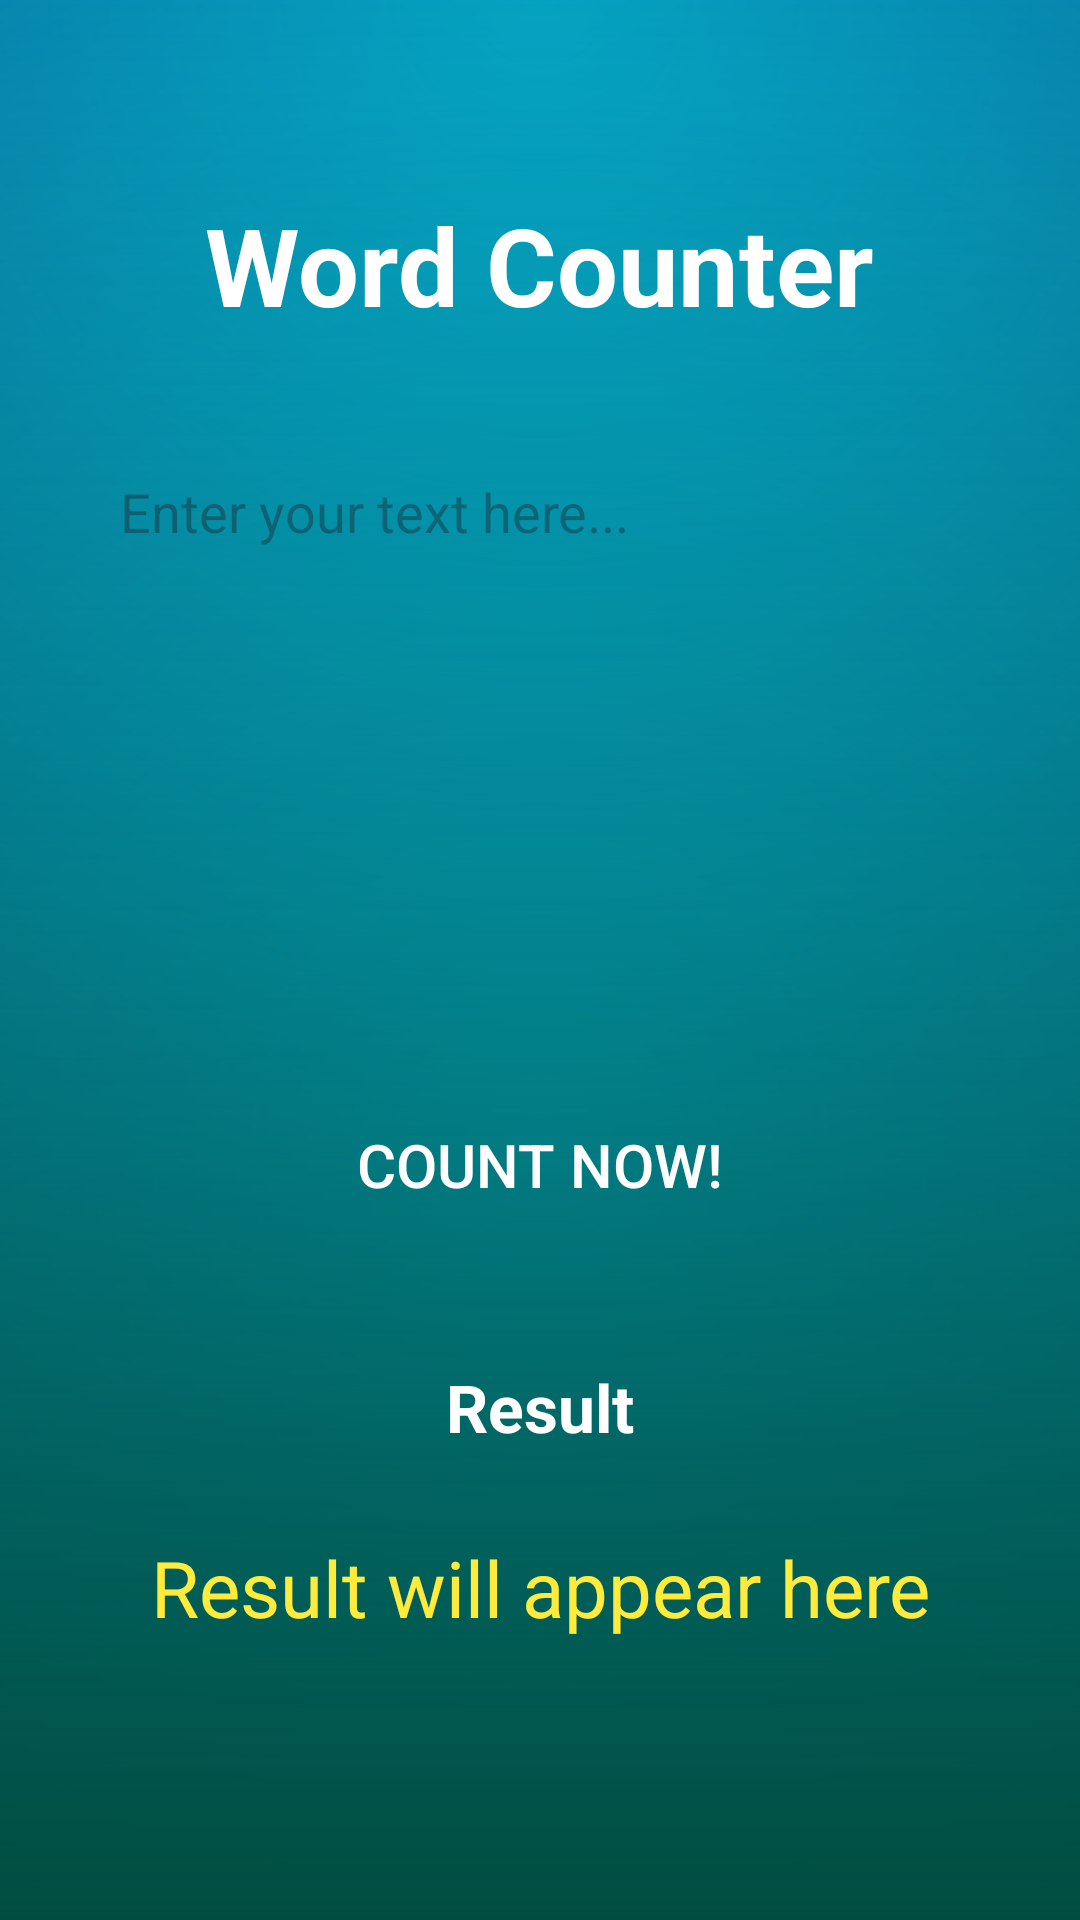

Write the Android layout XML for this screen, with the resource values it uses.
<!-- AndroidManifest.xml: application theme Theme.LexiCount -->
<!-- res/layout/activity_main.xml -->
<?xml version="1.0" encoding="utf-8"?>
<ScrollView xmlns:android="http://schemas.android.com/apk/res/android"
    android:id="@+id/main"
    android:layout_width="match_parent"
    android:layout_height="match_parent"
    android:background="@drawable/bg_background"
    android:fillViewport="true">

    <LinearLayout
        android:orientation="vertical"
        android:gravity="center_horizontal"
        android:layout_width="match_parent"
        android:layout_height="wrap_content"
        android:padding="24dp">

        
        <TextView
            android:id="@+id/appTitle"
            android:layout_width="wrap_content"
            android:layout_height="wrap_content"
            android:text="Word Counter"
            android:textColor="#FFFFFF"
            android:textSize="36sp"
            android:textStyle="bold"
            android:layout_marginTop="40dp"
            android:layout_marginBottom="30dp" />

        
        <EditText
            android:id="@+id/inputText"
            android:layout_width="match_parent"
            android:layout_height="180dp"
            android:hint="Enter your text here..."
            android:background="@drawable/round_input"
            android:inputType="textMultiLine"
            android:padding="16dp"
            android:textColor="#000000"
            android:textSize="18sp"
            android:gravity="top|start"
            android:layout_marginBottom="30dp" />

        
        <androidx.appcompat.widget.AppCompatButton
            android:id="@+id/btnCount"
            android:layout_width="match_parent"
            android:layout_height="72dp"
            android:text="Count Now!"
            android:background="@drawable/blue_gradient"
            android:textColor="#FFFFFF"
            android:textSize="20sp"
            android:layout_marginBottom="30dp" />

        
        <TextView
            android:id="@+id/textResultTitle"
            android:layout_width="wrap_content"
            android:layout_height="wrap_content"
            android:text="Result"
            android:textColor="#FFFFFF"
            android:textSize="22sp"
            android:textStyle="bold"
            android:layout_marginBottom="12dp"
            android:visibility="visible" />

        
        <TextView
            android:id="@+id/textResult"
            android:layout_width="match_parent"
            android:layout_height="wrap_content"
            android:text="Result will appear here"
            android:textColor="#FFEB3B"
            android:textSize="26sp"
            android:padding="16dp"
            android:gravity="center"

            android:layout_marginBottom="24dp"
            android:visibility="visible" />

        
        <androidx.appcompat.widget.AppCompatButton
            android:id="@+id/btnShare"
            android:layout_width="match_parent"
            android:layout_height="68dp"
            android:text="Share Result"
            android:background="@drawable/share"
            android:textColor="#FFFFFF"
            android:textSize="18sp"
            android:layout_marginBottom="20dp"
            android:visibility="gone" />

        
        <androidx.appcompat.widget.AppCompatButton
            android:id="@+id/btnRestart"
            android:layout_width="match_parent"
            android:layout_height="72dp"
            android:text="Reset"
            android:background="@drawable/restart"
            android:textColor="#FFFFFF"
            android:textSize="20sp"
            android:layout_marginBottom="20dp"
            android:visibility="gone" />

    </LinearLayout>
</ScrollView>
<!-- resources referenced by this layout -->
<resources>
  <!-- drawable bg_background (drawable) -->
  <?xml version="1.0" encoding="utf-8"?>
  <layer-list xmlns:android="http://schemas.android.com/apk/res/android">
  
      
      <item>
          <shape android:shape="rectangle">
              <gradient
                  android:type="linear"
                  android:angle="270"
                  android:startColor="#0D47A1"
                  android:endColor="#00BCD4" />
          </shape>
      </item>
  
      
      <item android:top="0dp" android:bottom="0dp">
          <shape android:shape="rectangle">
              <gradient
                  android:type="radial"
                  android:gradientRadius="900dp"
                  android:centerX="50%"
                  android:centerY="0%"
                  android:startColor="#00E5FF"
                  android:endColor="#00000000" />
          </shape>
      </item>
  
      
      <item>
          <shape android:shape="rectangle">
              <gradient
                  android:type="radial"
                  android:gradientRadius="1200dp"
                  android:centerX="50%"
                  android:centerY="60%"
                  android:startColor="#00000000"
                  android:endColor="#0D133D" />
          </shape>
      </item>
  
      
      <item android:gravity="bottom">
          <shape android:shape="rectangle">
              <gradient
                  android:type="linear"
                  android:angle="90"
                  android:startColor="#004D40"
                  android:endColor="#00000000" />
          </shape>
      </item>
  
  </layer-list>
  <!-- drawable restart (drawable) -->
  <?xml version="1.0" encoding="utf-8"?>
  <selector xmlns:android="http://schemas.android.com/apk/res/android">
  
      <item android:state_pressed="true">
          <shape>
              <solid android:color="#24337C"/>
              <corners android:radius="12dp"/>
          </shape>
      </item>
  
      <item>
          <shape>
              <solid android:color="#C54444"/>
              <corners android:radius="12dp"/>
          </shape>
      </item>
  
  </selector>
  <!-- drawable share (drawable) -->
  <?xml version="1.0" encoding="utf-8"?>
  <selector xmlns:android="http://schemas.android.com/apk/res/android">
  
      <item android:state_pressed="true">
          <shape>
              <solid android:color="#24337C"/>
              <corners android:radius="12dp"/>
          </shape>
      </item>
  
      <item>
          <shape>
              <solid android:color="#008707"/>
              <corners android:radius="12dp"/>
          </shape>
      </item>
  
  </selector>
  <style name="Theme.LexiCount" parent="Base.Theme.LexiCount" />
  <style name="Base.Theme.LexiCount" parent="Theme.Material3.Light.NoActionBar">
          <item name="colorPrimary">@color/primary</item>
          <item name="android:windowLightStatusBar">false</item>
          <item name="android:statusBarColor">@color/primary</item>
      </style>
  <color name="primary">#691134</color>
</resources>
